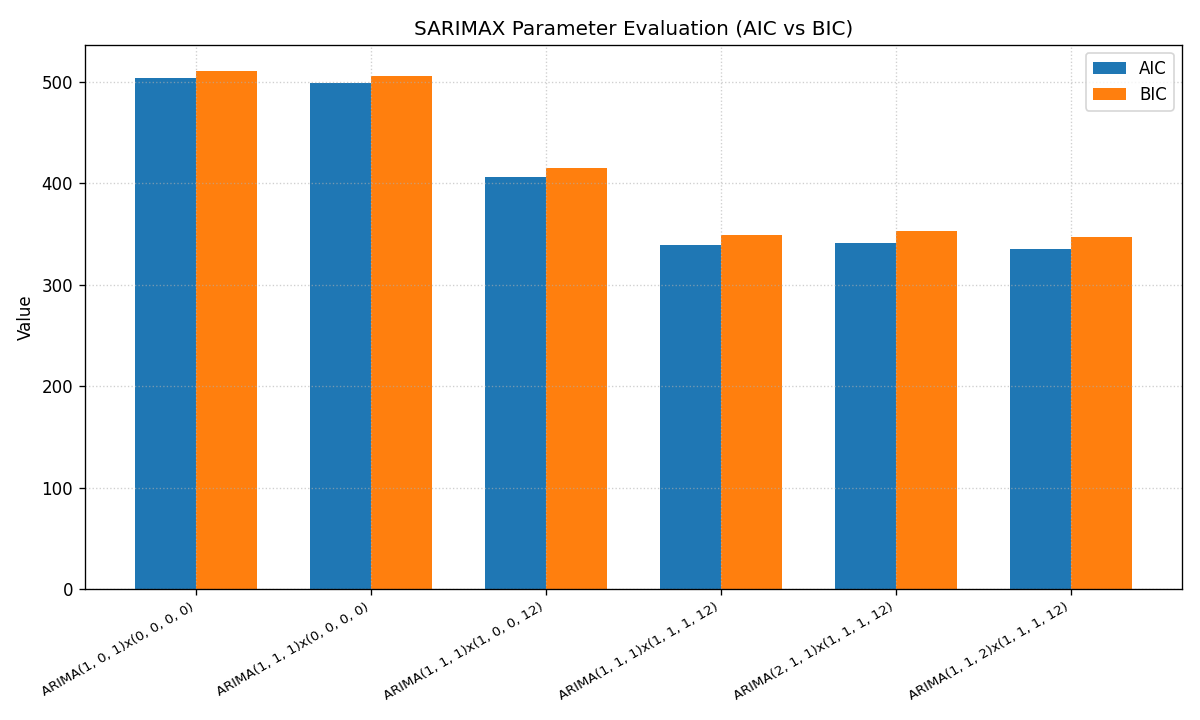

Values plotted in this chart, from the file beside it:
label, order, seasonal, aic, bic
ARIMA(1, 0, 1)x(0, 0, 0, 0), (1, 0, 1), (0, 0, 0, 0), 503.7, 510.8
ARIMA(1, 1, 1)x(0, 0, 0, 0), (1, 1, 1), (0, 0, 0, 0), 498.9, 505.9
ARIMA(1, 1, 1)x(1, 0, 0, 12), (1, 1, 1), (1, 0, 0, 12), 406.2, 415.1
ARIMA(1, 1, 1)x(1, 1, 1, 12), (1, 1, 1), (1, 1, 1, 12), 339.1, 349.1
ARIMA(2, 1, 1)x(1, 1, 1, 12), (2, 1, 1), (1, 1, 1, 12), 340.7, 352.7
ARIMA(1, 1, 2)x(1, 1, 1, 12), (1, 1, 2), (1, 1, 1, 12), 335.5, 347.4
